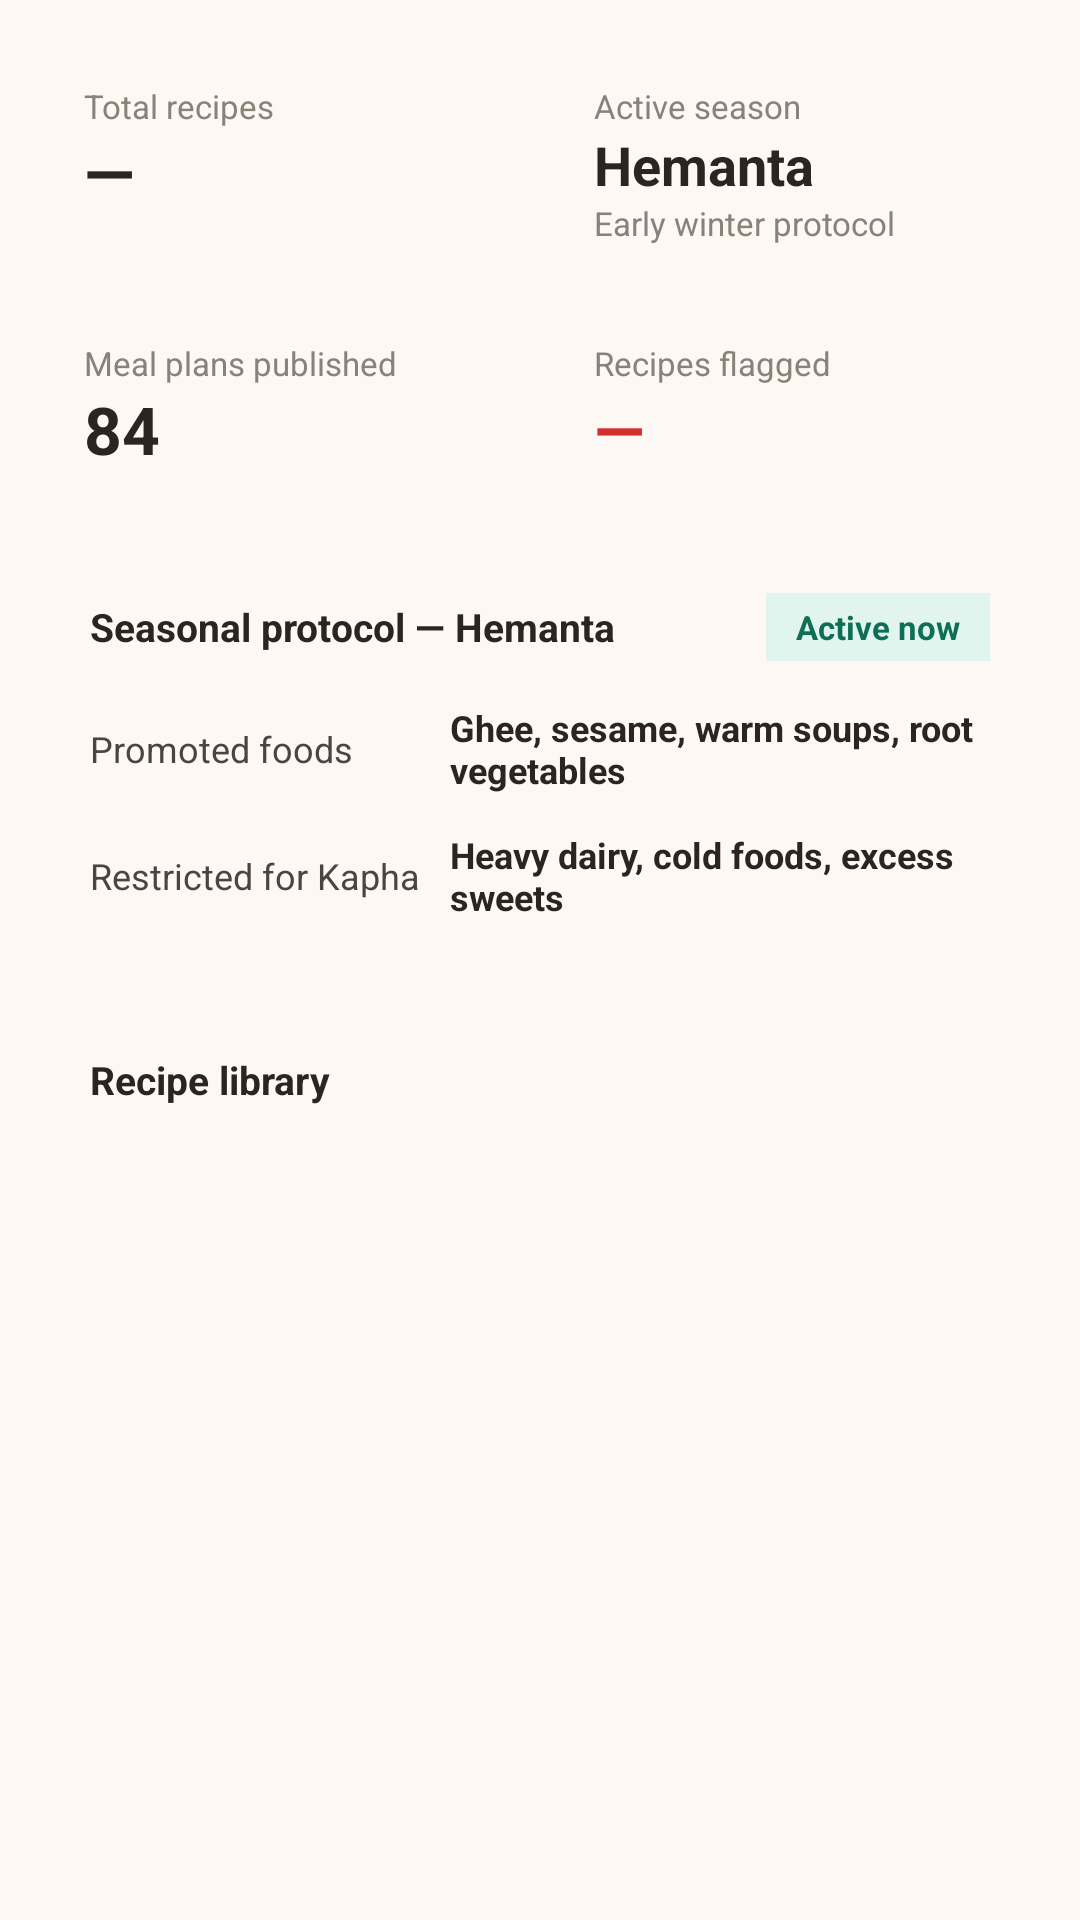

Here is an Android app screen rendered from its layout file. Give the layout XML and the strings, colors and styles it references.
<!-- AndroidManifest.xml: application theme Theme.AyurBalance -->
<!-- res/layout/fragment_recipes.xml -->
<?xml version="1.0" encoding="utf-8"?>
<androidx.core.widget.NestedScrollView
    xmlns:android="http://schemas.android.com/apk/res/android"
    android:layout_width="match_parent"
    android:layout_height="match_parent"
    android:overScrollMode="never">

    <LinearLayout
        android:layout_width="match_parent"
        android:layout_height="wrap_content"
        android:orientation="vertical"
        android:padding="16dp">

        
        <LinearLayout android:layout_width="match_parent" android:layout_height="wrap_content"
            android:orientation="horizontal" android:layout_marginBottom="8dp">

            <LinearLayout android:layout_width="0dp" android:layout_height="wrap_content" android:layout_weight="1"
                android:layout_marginEnd="6dp" android:background="@drawable/bg_admin_metric_card"
                android:orientation="vertical" android:padding="12dp">
                <TextView android:layout_width="wrap_content" android:layout_height="wrap_content"
                    android:text="Total recipes" android:textColor="@color/text_caption" android:textSize="11sp" />
                <TextView android:id="@+id/tvRecipeCount" android:layout_width="wrap_content" android:layout_height="wrap_content"
                    android:text="—" android:textColor="@color/text_heading_dark" android:textSize="22sp" android:textStyle="bold" />
            </LinearLayout>

            <LinearLayout android:layout_width="0dp" android:layout_height="wrap_content" android:layout_weight="1"
                android:layout_marginStart="6dp" android:background="@drawable/bg_admin_metric_card"
                android:orientation="vertical" android:padding="12dp">
                <TextView android:layout_width="wrap_content" android:layout_height="wrap_content"
                    android:text="Active season" android:textColor="@color/text_caption" android:textSize="11sp" />
                <TextView android:layout_width="wrap_content" android:layout_height="wrap_content"
                    android:text="Hemanta" android:textColor="@color/text_heading_dark" android:textSize="18sp" android:textStyle="bold" />
                <TextView android:layout_width="wrap_content" android:layout_height="wrap_content"
                    android:text="Early winter protocol" android:textColor="@color/text_caption" android:textSize="11sp" />
            </LinearLayout>

        </LinearLayout>

        <LinearLayout android:layout_width="match_parent" android:layout_height="wrap_content"
            android:orientation="horizontal" android:layout_marginBottom="14dp">

            <LinearLayout android:layout_width="0dp" android:layout_height="wrap_content" android:layout_weight="1"
                android:layout_marginEnd="6dp" android:background="@drawable/bg_admin_metric_card"
                android:orientation="vertical" android:padding="12dp">
                <TextView android:layout_width="wrap_content" android:layout_height="wrap_content"
                    android:text="Meal plans published" android:textColor="@color/text_caption" android:textSize="11sp" />
                <TextView android:layout_width="wrap_content" android:layout_height="wrap_content"
                    android:text="84" android:textColor="@color/text_heading_dark" android:textSize="22sp" android:textStyle="bold" />
            </LinearLayout>

            <LinearLayout android:layout_width="0dp" android:layout_height="wrap_content" android:layout_weight="1"
                android:layout_marginStart="6dp" android:background="@drawable/bg_admin_metric_card"
                android:orientation="vertical" android:padding="12dp">
                <TextView android:layout_width="wrap_content" android:layout_height="wrap_content"
                    android:text="Recipes flagged" android:textColor="@color/text_caption" android:textSize="11sp" />
                <TextView android:id="@+id/tvFlaggedCount" android:layout_width="wrap_content" android:layout_height="wrap_content"
                    android:text="—" android:textColor="@color/error_red" android:textSize="22sp" android:textStyle="bold" />
            </LinearLayout>

        </LinearLayout>

        
        <LinearLayout android:layout_width="match_parent" android:layout_height="wrap_content"
            android:background="@drawable/bg_admin_card" android:orientation="vertical"
            android:padding="14dp" android:layout_marginBottom="10dp">

            <LinearLayout android:layout_width="match_parent" android:layout_height="wrap_content"
                android:gravity="center_vertical" android:orientation="horizontal" android:layout_marginBottom="8dp">
                <TextView android:layout_width="0dp" android:layout_height="wrap_content" android:layout_weight="1"
                    android:text="Seasonal protocol — Hemanta" android:textColor="@color/text_heading_dark"
                    android:textSize="13sp" android:textStyle="bold" />
                <TextView android:layout_width="wrap_content" android:layout_height="wrap_content"
                    android:background="#E1F5EE" android:paddingHorizontal="10dp" android:paddingVertical="4dp"
                    android:text="Active now" android:textColor="#0F6E56" android:textSize="11sp" android:textStyle="bold" />
            </LinearLayout>

            <LinearLayout android:layout_width="match_parent" android:layout_height="wrap_content"
                android:gravity="center_vertical" android:orientation="horizontal" android:paddingVertical="6dp">
                <TextView android:layout_width="0dp" android:layout_height="wrap_content" android:layout_weight="1"
                    android:text="Promoted foods" android:textColor="@color/text_body" android:textSize="12sp" />
                <TextView android:layout_width="0dp" android:layout_height="wrap_content" android:layout_weight="1.5"
                    android:text="Ghee, sesame, warm soups, root vegetables"
                    android:textColor="@color/text_heading_dark" android:textSize="12sp" android:textStyle="bold" />
            </LinearLayout>

            <LinearLayout android:layout_width="match_parent" android:layout_height="wrap_content"
                android:gravity="center_vertical" android:orientation="horizontal" android:paddingVertical="6dp">
                <TextView android:layout_width="0dp" android:layout_height="wrap_content" android:layout_weight="1"
                    android:text="Restricted for Kapha" android:textColor="@color/text_body" android:textSize="12sp" />
                <TextView android:layout_width="0dp" android:layout_height="wrap_content" android:layout_weight="1.5"
                    android:text="Heavy dairy, cold foods, excess sweets"
                    android:textColor="@color/text_heading_dark" android:textSize="12sp" android:textStyle="bold" />
            </LinearLayout>

        </LinearLayout>

        
        <LinearLayout android:layout_width="match_parent" android:layout_height="wrap_content"
            android:background="@drawable/bg_admin_card" android:orientation="vertical" android:padding="14dp">

            <TextView android:layout_width="wrap_content" android:layout_height="wrap_content"
                android:text="Recipe library" android:textColor="@color/text_heading_dark"
                android:textSize="13sp" android:textStyle="bold" android:layout_marginBottom="6dp" />

            <androidx.recyclerview.widget.RecyclerView
                android:id="@+id/rvRecipes"
                android:layout_width="match_parent"
                android:layout_height="wrap_content"
                android:nestedScrollingEnabled="false" />

        </LinearLayout>

    </LinearLayout>
</androidx.core.widget.NestedScrollView>
<!-- resources referenced by this layout -->
<resources>
  <color name="error_red">#D32F2F</color>
  <color name="text_body">#4A4540</color>
  <color name="text_caption">#8A8279</color>
  <color name="text_heading_dark">#2A2520</color>
  <style name="Theme.AyurBalance" parent="Theme.Material3.Light.NoActionBar">
          <item name="colorPrimary">@color/primary_green</item>
          <item name="colorPrimaryDark">@color/primary_green_dark</item>
          <item name="colorAccent">@color/primary_green_light</item>
          <item name="android:windowBackground">@color/surface_cream</item>
          <item name="bottomNavigationStyle">@style/Widget.AyurBalance.BottomNavigationView</item>
      </style>
  <color name="primary_green">#2D5F1B</color>
  <color name="primary_green_dark">#1B4A0F</color>
  <color name="primary_green_light">#4A7A35</color>
  <color name="surface_cream">#FDF8F3</color>
  <style name="Widget.AyurBalance.BottomNavigationView" parent="Widget.Material3.BottomNavigationView">
          <item name="itemActiveIndicatorStyle">@style/Widget.AyurBalance.BottomNavIndicator</item>
      </style>
  <style name="Widget.AyurBalance.BottomNavIndicator" parent="Widget.Material3.BottomNavigationView.ActiveIndicator">
          <item name="android:color">@android:color/transparent</item>
          <item name="shapeAppearance">@style/ShapeAppearance.Material3.Corner.Full</item>
      </style>
</resources>
